Photos from the image-classification dataset "car_body_style" in the GitHub repository agustinemartinez/ia-rna-image-classification. Its 8 classes are: convertible, coupe, hatchback, minivan, pickup, SUV, sedan, truck.

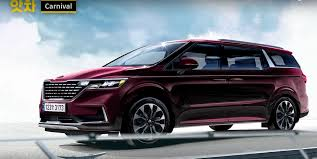
Label: minivan

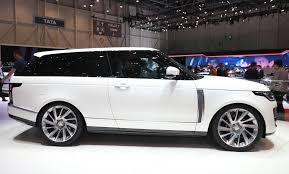
Label: coupe

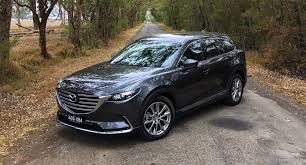
Label: SUV

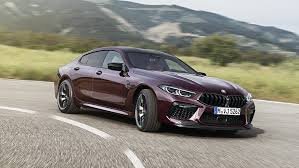
Label: sedan

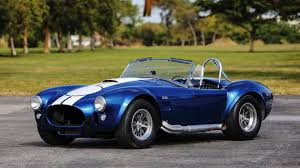
Label: convertible

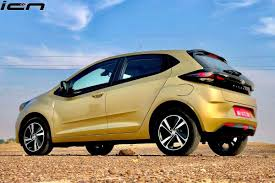
Label: hatchback
